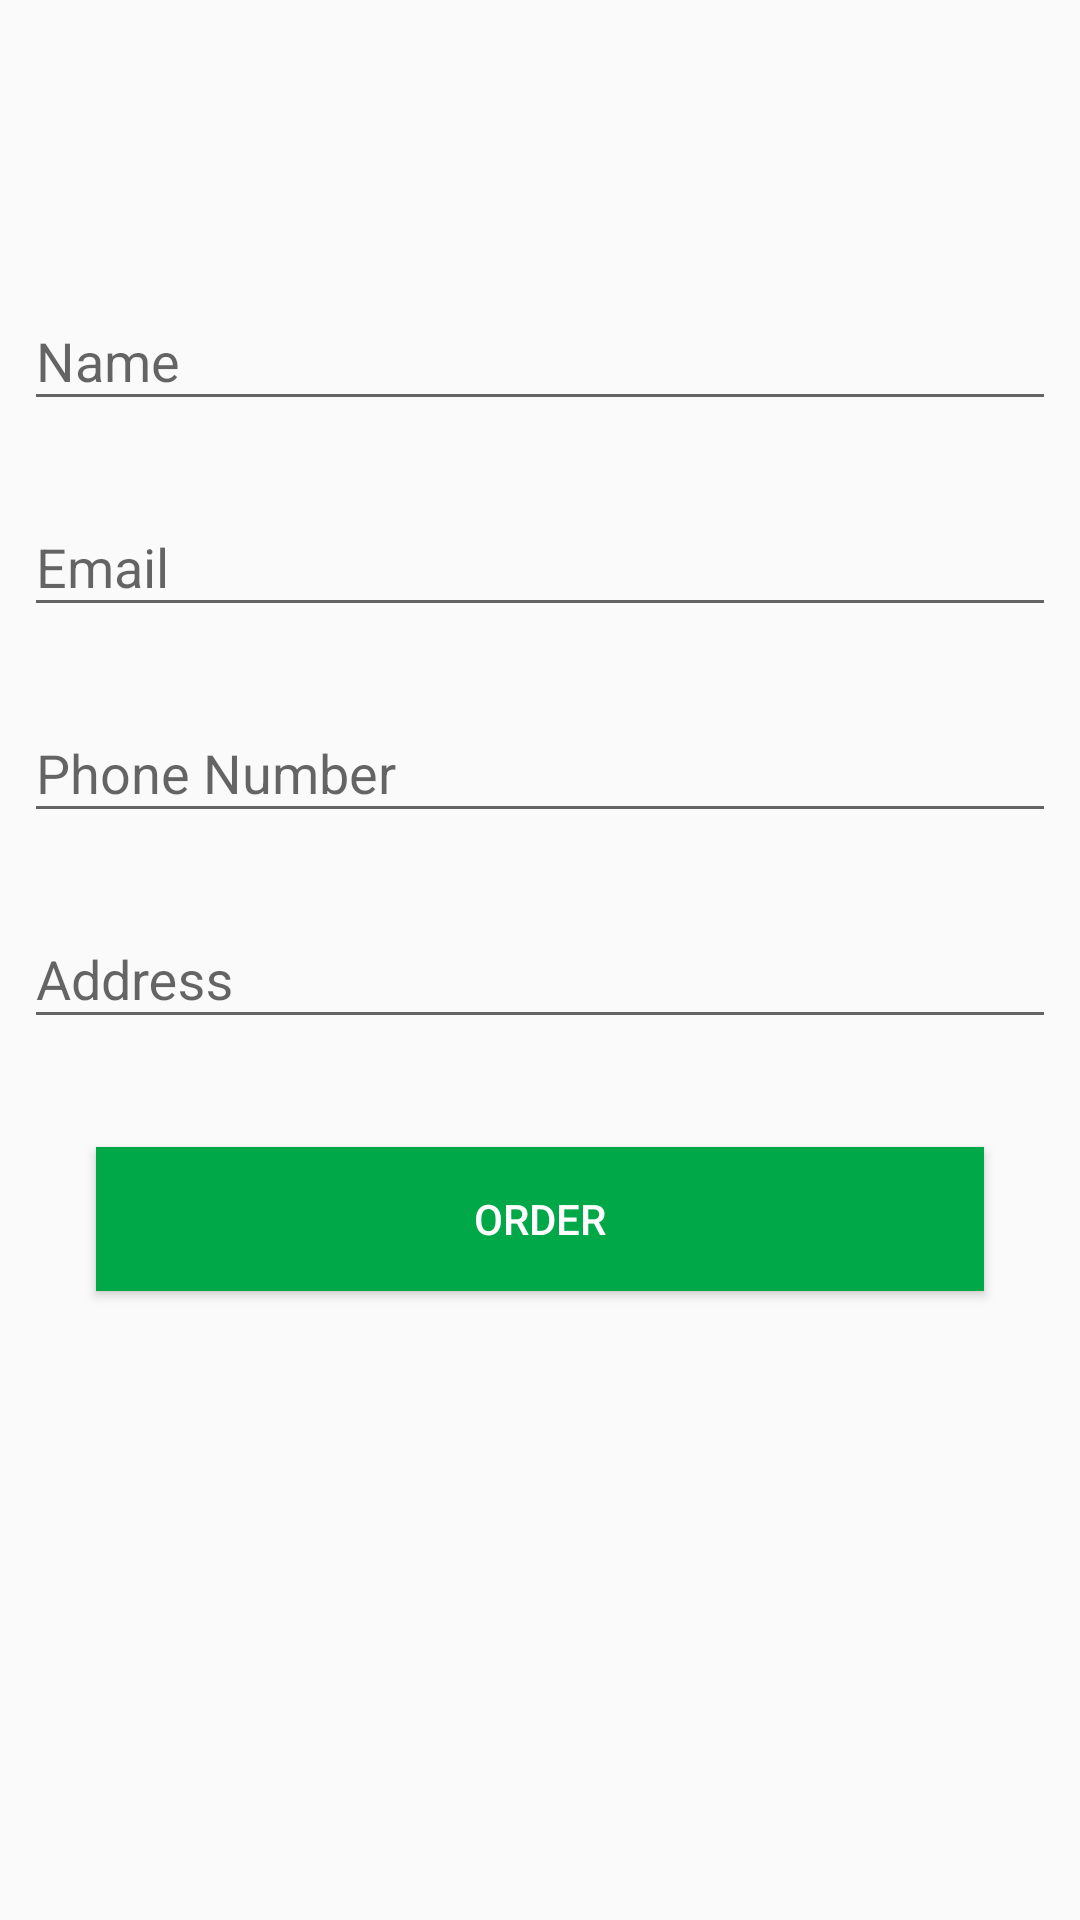

Produce the Android XML layout that renders to this screen, including the resource entries it uses.
<!-- AndroidManifest.xml: application theme AppTheme -->
<!-- res/layout/activity_order.xml -->
<?xml version="1.0" encoding="utf-8"?>
<android.support.constraint.ConstraintLayout xmlns:android="http://schemas.android.com/apk/res/android"
    xmlns:app="http://schemas.android.com/apk/res-auto"
    xmlns:tools="http://schemas.android.com/tools"
    android:layout_width="match_parent"
    android:layout_height="match_parent"
    tools:context=".activitys.OrderActivity">
    <android.support.design.widget.TextInputLayout
        android:id="@+id/etorName"
        android:layout_width="344dp"
        android:layout_height="wrap_content"
        android:layout_marginStart="8dp"
        android:layout_marginTop="8dp"
        android:layout_marginEnd="8dp"
        android:layout_marginBottom="8dp"
        app:layout_constraintBottom_toBottomOf="parent"
        app:layout_constraintEnd_toEndOf="parent"
        app:layout_constraintStart_toStartOf="parent"
        app:layout_constraintTop_toTopOf="parent"
        app:layout_constraintVertical_bias="0.13999999">

        <android.support.design.widget.TextInputEditText
            android:layout_width="match_parent"
            android:layout_height="wrap_content"
            android:hint="Name" />
    </android.support.design.widget.TextInputLayout>

    <android.support.design.widget.TextInputLayout
        android:id="@+id/etorEmail"
        android:layout_width="344dp"
        android:layout_height="wrap_content"
        android:layout_marginStart="8dp"
        android:layout_marginTop="8dp"
        android:layout_marginEnd="8dp"
        android:layout_marginBottom="8dp"
        app:layout_constraintBottom_toBottomOf="parent"
        app:layout_constraintEnd_toEndOf="parent"
        app:layout_constraintStart_toStartOf="parent"
        app:layout_constraintTop_toTopOf="parent"
        app:layout_constraintVertical_bias="0.26">

        <android.support.design.widget.TextInputEditText
            android:layout_width="match_parent"
            android:layout_height="wrap_content"
            android:hint="Email" />
    </android.support.design.widget.TextInputLayout>

    <android.support.design.widget.TextInputLayout
        android:id="@+id/etorPhone"
        android:layout_width="344dp"
        android:layout_height="wrap_content"
        android:layout_marginStart="8dp"
        android:layout_marginTop="8dp"
        android:layout_marginEnd="8dp"
        android:layout_marginBottom="8dp"
        app:layout_constraintBottom_toBottomOf="parent"
        app:layout_constraintEnd_toEndOf="parent"
        app:layout_constraintStart_toStartOf="parent"
        app:layout_constraintTop_toTopOf="parent"
        app:layout_constraintVertical_bias="0.38">

        <android.support.design.widget.TextInputEditText
            android:layout_width="match_parent"
            android:layout_height="wrap_content"
            android:hint="Phone Number" />
    </android.support.design.widget.TextInputLayout>

    <android.support.design.widget.TextInputLayout
        android:id="@+id/etorAddress"
        android:layout_width="344dp"
        android:layout_height="wrap_content"
        android:layout_marginStart="8dp"
        android:layout_marginTop="8dp"
        android:layout_marginEnd="8dp"
        android:layout_marginBottom="8dp"
        app:layout_constraintBottom_toBottomOf="parent"
        app:layout_constraintEnd_toEndOf="parent"
        app:layout_constraintStart_toStartOf="parent"
        app:layout_constraintTop_toTopOf="parent">

        <android.support.design.widget.TextInputEditText
            android:layout_width="match_parent"
            android:layout_height="wrap_content"
            android:hint="Address" />
    </android.support.design.widget.TextInputLayout>

    <Button
        android:id="@+id/btorOrder"
        android:layout_width="match_parent"
        android:layout_height="wrap_content"
        android:layout_marginStart="32dp"
        android:layout_marginTop="8dp"
        android:layout_marginEnd="32dp"
        android:layout_marginBottom="8dp"
        android:layout_weight="1"
        android:background="@color/colorPrimary"
        android:padding="10dp"
        android:text="Order"
        android:textColor="@color/white"
        app:layout_constraintBottom_toBottomOf="parent"
        app:layout_constraintEnd_toEndOf="parent"
        app:layout_constraintStart_toStartOf="parent"
        app:layout_constraintTop_toTopOf="parent"
        app:layout_constraintVertical_bias="0.65" />


</android.support.constraint.ConstraintLayout>
<!-- resources referenced by this layout -->
<resources>
  <color name="colorPrimary">#00a848</color>
  <color name="white">#ffffffff</color>
  <style name="AppTheme" parent="Theme.AppCompat.Light.NoActionBar">
          
          <item name="colorPrimary">@color/colorPrimary</item>
          <item name="colorPrimaryDark">@color/colorPrimaryDark</item>
          <item name="colorAccent">@color/colorAccent</item>
      </style>
  <color name="colorPrimaryDark">#006b2e</color>
  <color name="colorAccent">#d8211b</color>
</resources>
